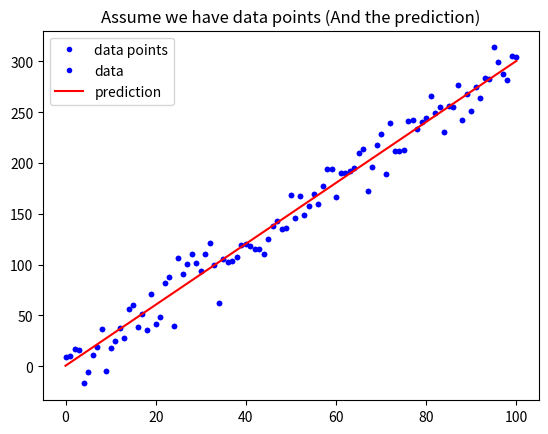

Python code for this plot:
# -*- coding: utf-8 -*-
"""
Created on Wed Aug 14 03:11:59 2019

[redacted]
"""

import numpy as np
import matplotlib.pyplot as plt
import math

def mean_absolute_error(y, yp):
    """
    計算 MAE
    Args:
        -
        - yp: 預 y: 實際值測值
    Return:
        - mae: MAE
    """
    mae = MAE = sum(abs(y - yp)) / len(y)
    return mae

# 定義 mean_squared_error 這個函數, 計算並傳回 MSE
def mean_squared_error(y, yp):
    """
    計算 MSE
    Args:
        -
        - yp: 預 y: 實際值測值
    Return:
        - mae: MAE
    """
    
    mse = MSE = sum((y - yp)**2) / len(y)
    return mse
    
    


w = 3
b = 0.5
x_lin = np.linspace(0, 100, 101)
y = (x_lin + np.random.randn(101) * 5) * w + b

plt.plot(x_lin, y, 'b.', label = 'data points')
plt.title("Assume we have data points")
plt.legend(loc = 2)
plt.show()

y_hat = x_lin * w + b
plt.plot(x_lin, y, 'b.', label = 'data')
plt.plot(x_lin, y_hat, 'r-', label = 'prediction')
plt.title("Assume we have data points (And the prediction)")
plt.legend(loc = 2)
plt.show()

MSE = mean_squared_error(y, y_hat)
MAE = mean_absolute_error(y, y_hat)
print("The Mean squared error is %.3f" % (MSE))
print("The Mean absolute error is %.3f" % (MAE))
